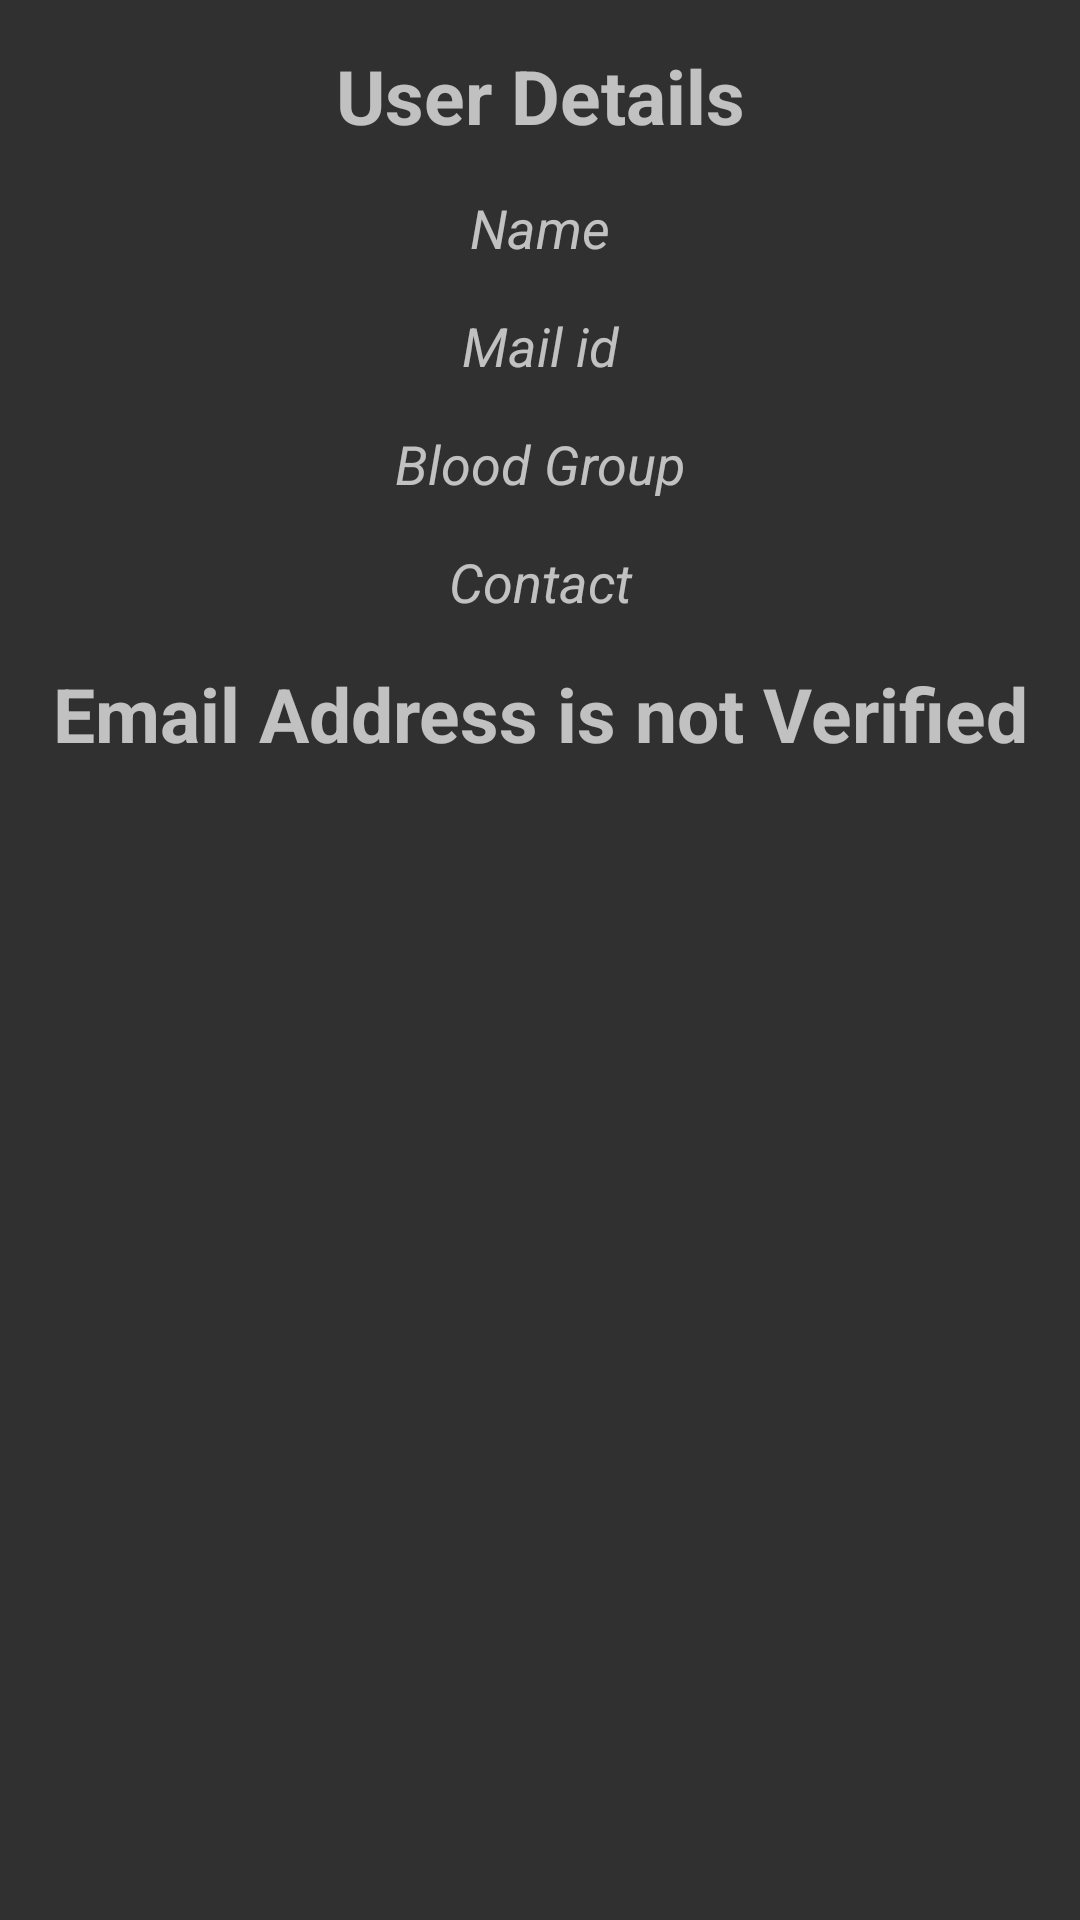

Android layout source for this screen:
<!-- AndroidManifest.xml: application theme AppTheme -->
<!-- res/layout/activity_afterlogin.xml -->
<?xml version="1.0" encoding="utf-8"?>
<RelativeLayout xmlns:android="http://schemas.android.com/apk/res/android"
    xmlns:app="http://schemas.android.com/apk/res-auto"
    xmlns:tools="http://schemas.android.com/tools"
    android:layout_width="match_parent"
    android:layout_height="match_parent"
    tools:context="com.example.dellpc.slack.afterlogin">

    <TextView
        android:id="@+id/ptitle"
        android:layout_width="match_parent"
        android:layout_height="wrap_content"
        android:layout_alignParentTop="true"
        android:layout_centerHorizontal="true"
        android:text="User Details"
        android:textStyle="bold"
        android:textAlignment="center"
        android:layout_marginTop="15dp"
        android:textSize="25dp"
        tools:layout_editor_absoluteX="126dp"
        tools:layout_editor_absoluteY="41dp" />



    <TextView
        android:id="@+id/pname"
        android:textStyle="italic"
        android:layout_width="match_parent"
        android:layout_height="wrap_content"
        android:text="Name"
        android:layout_below="@id/ptitle"
        android:layout_marginTop="15dp"
        android:textAlignment="center"
        android:textSize="18dp"
        tools:layout_editor_absoluteX="155dp"
        tools:layout_editor_absoluteY="95dp" />

    <TextView
        android:id="@+id/pmailid"
        android:layout_width="match_parent"
        android:layout_height="wrap_content"
        android:text="Mail id"
        android:textStyle="italic"
        android:layout_below="@id/pname"
        android:textAlignment="center"
        android:layout_marginTop="15dp"
        android:textSize="18dp"
        tools:layout_editor_absoluteX="155dp"
        tools:layout_editor_absoluteY="139dp" />

    <TextView
        android:id="@+id/pbldgrp"
        android:layout_width="match_parent"
        android:layout_height="wrap_content"
        android:text="Blood Group"
        android:textStyle="italic"
        android:layout_marginTop="15dp"
        android:layout_below="@id/pmailid"
        android:textAlignment="center"
        android:textSize="18dp"
        tools:layout_editor_absoluteX="155dp"
        tools:layout_editor_absoluteY="188dp" />

    <TextView
        android:id="@+id/pcontact"
        android:layout_width="match_parent"
        android:layout_height="wrap_content"
        android:text="Contact"
        android:textStyle="italic"
        android:layout_marginTop="15dp"
        android:textAlignment="center"
        android:layout_below="@id/pbldgrp"
        android:textSize="18dp"
        tools:layout_editor_absoluteX="155dp"
        tools:layout_editor_absoluteY="243dp" />
    <TextView
        android:id="@+id/pverify"
        android:layout_width="match_parent"
        android:layout_height="wrap_content"
        android:layout_alignParentBottom="true"
        android:layout_centerHorizontal="true"
        android:layout_below="@id/pcontact"
        android:layout_marginTop="15dp"
        android:text="Email Address is not Verified"
        android:textAlignment="center"
        android:textSize="25dp"
        android:textStyle="bold"
        tools:layout_editor_absoluteX="35dp"
        tools:layout_editor_absoluteY="322dp" />

</RelativeLayout>
<!-- resources referenced by this layout -->
<resources>
  <style name="AppTheme" parent="Theme.AppCompat.NoActionBar">
          
          <item name="colorPrimary">@color/colorPrimary</item>
          <item name="colorPrimaryDark">@color/colorPrimaryDark</item>
          <item name="colorAccent">@color/colorAccent</item>
      </style>
  <!-- not gathered from this repository: default colours our renderer supplied (Android Studio template values) -->
  <color name="colorPrimary">#FF6200EE</color>
  <color name="colorPrimaryDark">#FF3700B3</color>
  <color name="colorAccent">#FF03DAC5</color>
</resources>
